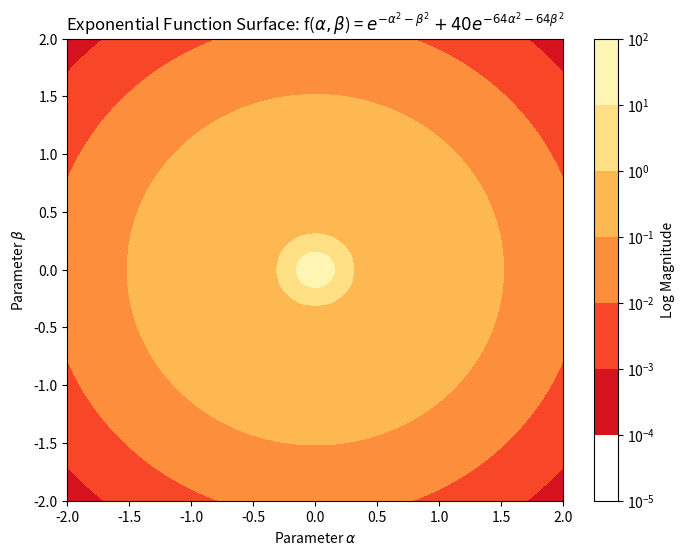

The script that saved this image: (Note: this script raises an exception after producing the figure.)
import numpy as np
import matplotlib.pyplot as plt
from matplotlib.colors import LogNorm

# Generate data
alpha = np.linspace(-2, 2, 100)
beta = np.linspace(-2, 2, 100)
alpha, beta = np.meshgrid(alpha, beta)
f = np.exp(-alpha**2 - beta**2) + 40 * np.exp(-64 * (alpha**2 + beta**2))

# Create plot
plt.figure(figsize=(8, 6))
contour = plt.contourf(alpha, beta, f, levels=100, 
                      norm=LogNorm(vmin=1e-5, vmax=1e2), 
                      cmap='YlOrRd_r')
cbar = plt.colorbar(contour)
cbar.set_label('Log Magnitude')
cbar.set_ticks([1e-5, 1e-4, 1e-3, 1e-2, 1e-1, 1e0, 1e1, 1e2])

# Labels and title
plt.xlabel(r'Parameter $\alpha$')
plt.ylabel(r'Parameter $\beta$')
plt.title(r'Exponential Function Surface: f($\alpha,\beta$) = $e^{-\alpha^2-\beta^2} + 40e^{-64\alpha^2-64\beta^2}$')
plt.xlim(-2, 2)
plt.ylim(-2, 2)
plt.savefig(r"eval_workspace_gpt5/InternVL3_5_241B_A28B/python/8372281327ad4cc0b7266b0363c68e1a.png", bbox_inches="tight")
